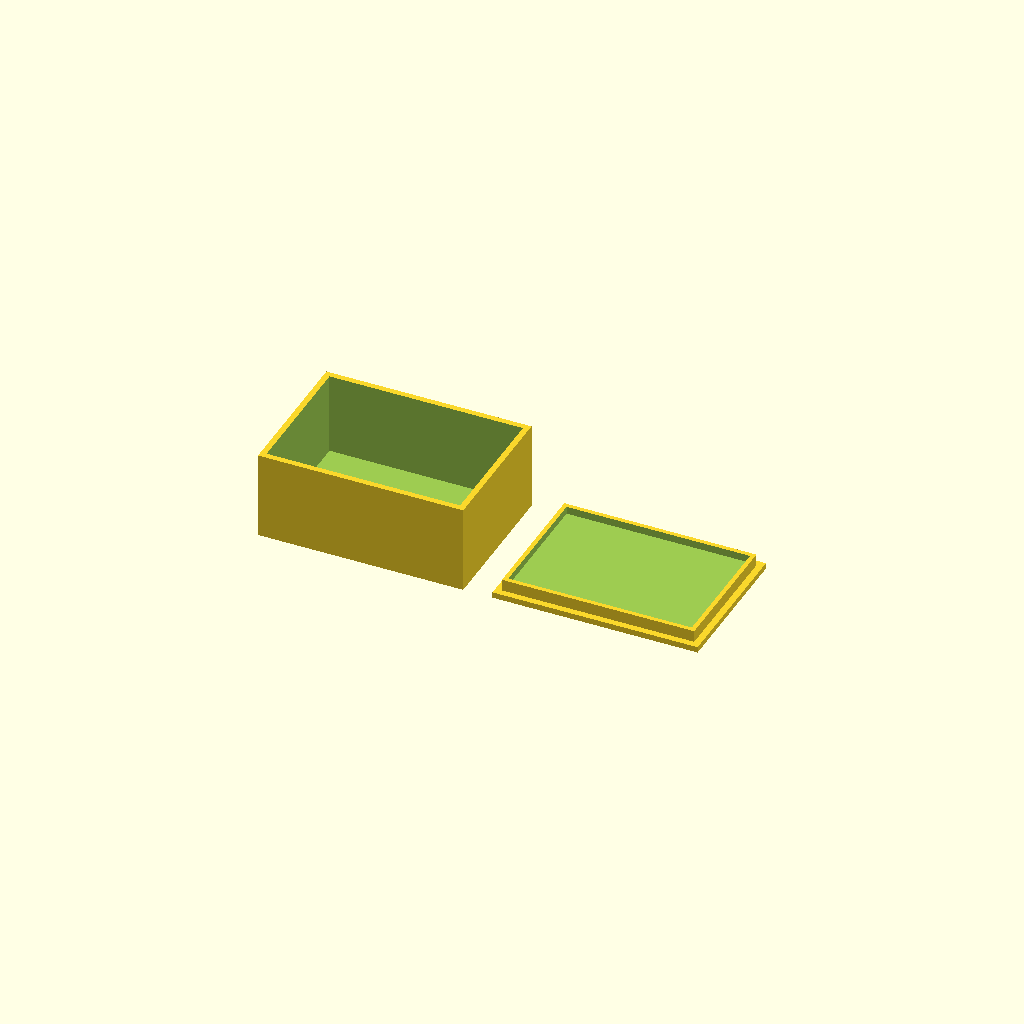
Cell 1 — every parameter at its default value.
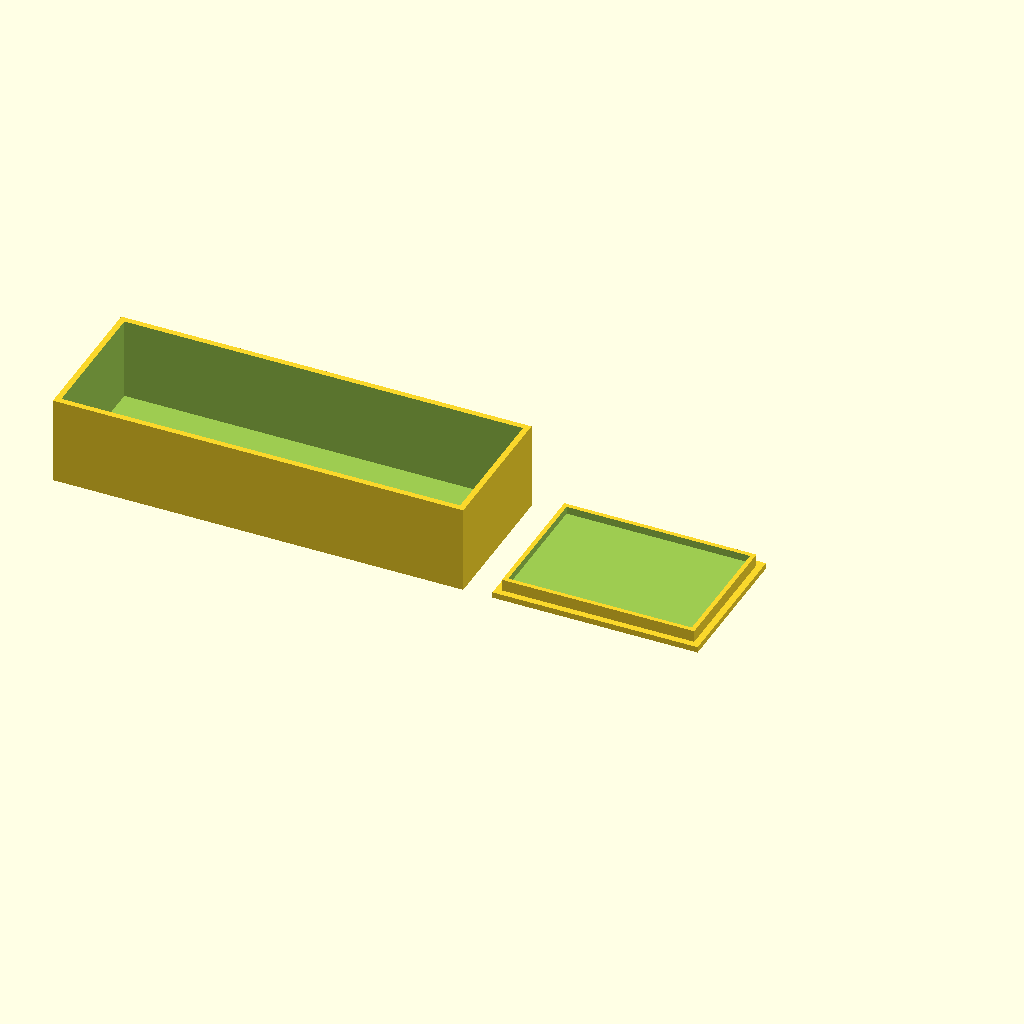
Cell 2 — box_x set to 140, the other parameters unchanged.
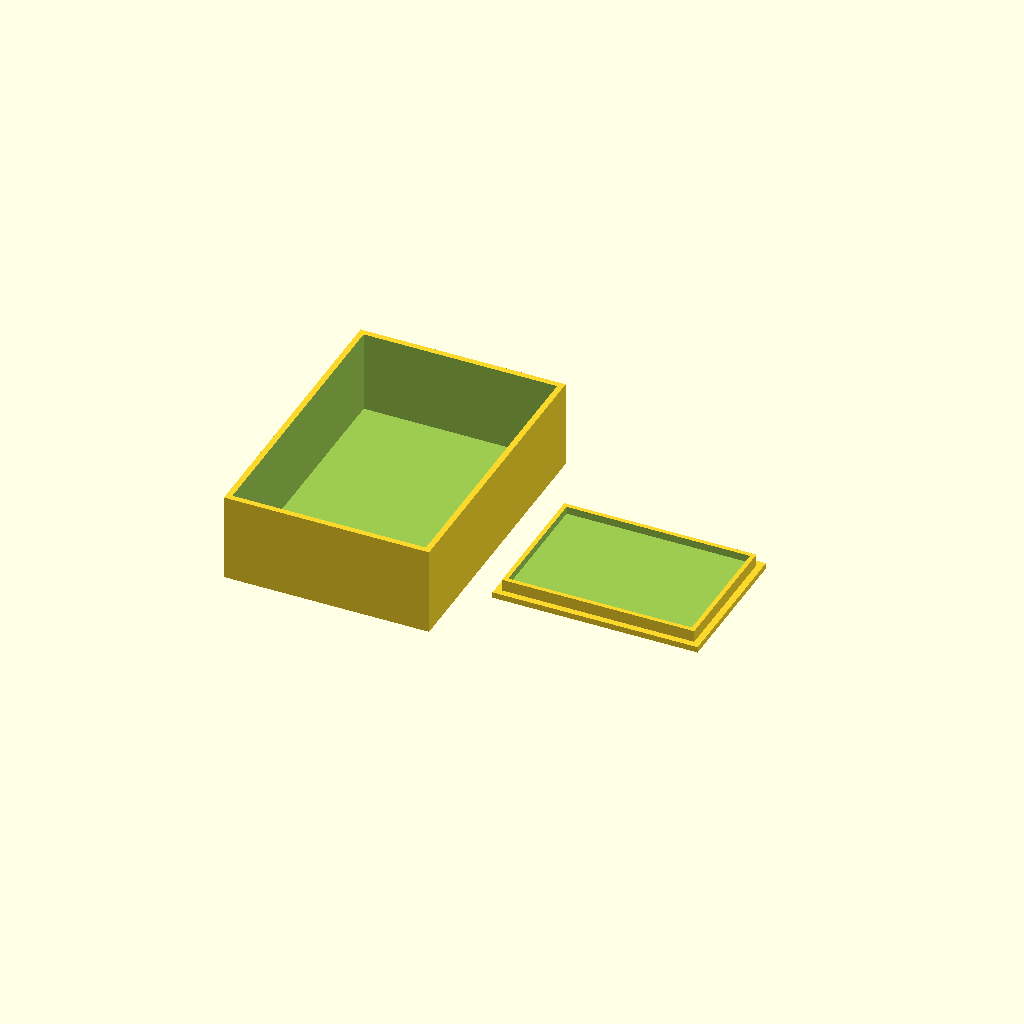
Cell 3 — box_y set to 100, the other parameters unchanged.
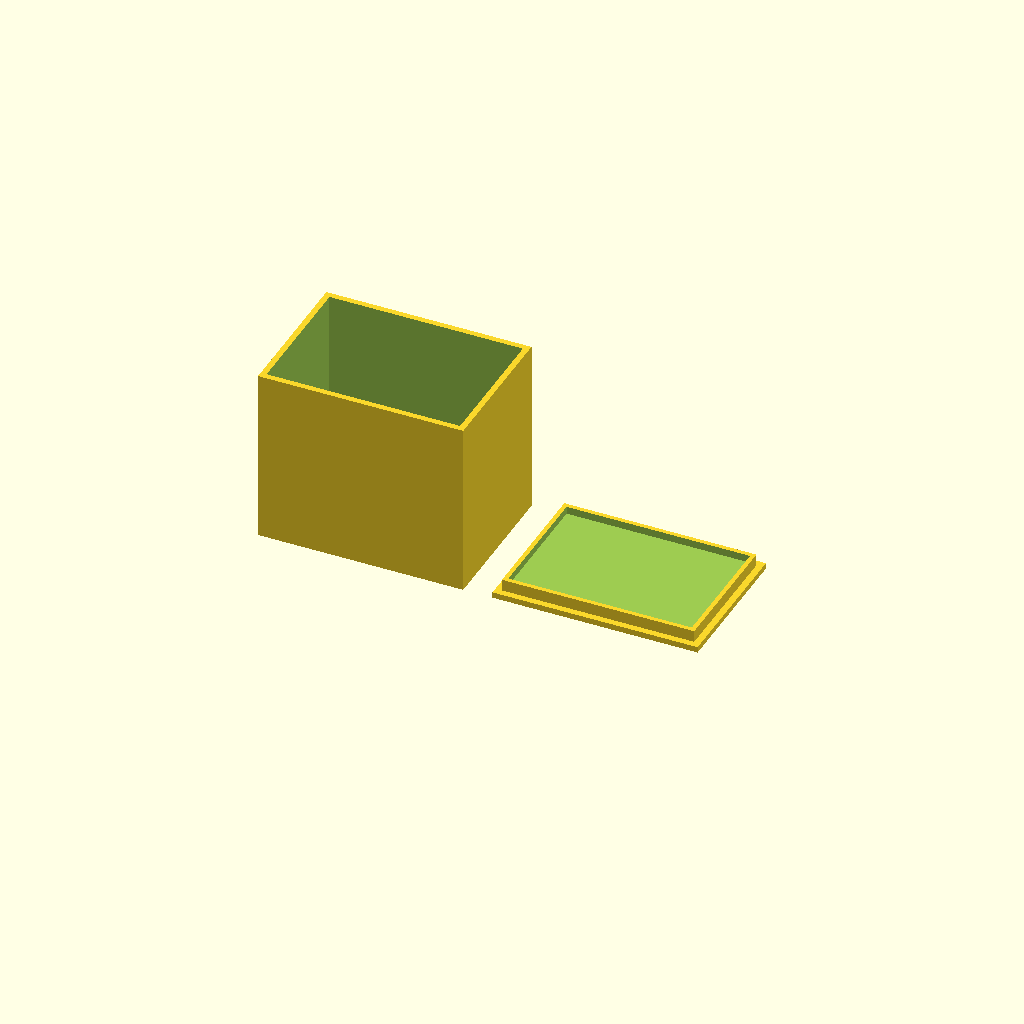
Cell 4 — box_z set to 60, the other parameters unchanged.
One fixed orthographic camera (rotation 55°, 0°, 25°; colour scheme Cornfield) for every cell.
OpenSCAD source file bench/results/main-claude/code/claude_claude-haiku-4-5/enclosure_box_and_lid_s0_a0.scad:
// Enclosure dimensions
box_x = 70;           // Box outer X dimension
box_y = 50;           // Box outer Y dimension
box_z = 30;           // Box outer Z dimension
box_wall = 2;         // Wall thickness
box_floor = 2;        // Floor thickness

lid_x = 70;           // Lid plate X dimension
lid_y = 50;           // Lid plate Y dimension
lid_thick = 2;        // Lid plate thickness
lip_outer_x = 65.6;   // Lip outer X dimension
lip_outer_y = 45.6;   // Lip outer Y dimension
lip_thick_wall = 1.5; // Lip wall thickness
lip_height = 4;       // Lip height

gap = 10;             // Gap between box and lid

// Derived dimensions
box_inner_x = box_x - 2 * box_wall;
box_inner_y = box_y - 2 * box_wall;
box_inner_z = box_z - box_floor;

lip_inner_x = lip_outer_x - 2 * lip_thick_wall;
lip_inner_y = lip_outer_y - 2 * lip_thick_wall;
lip_cavity_z = lip_height - lip_thick_wall;

// Positions (centered with 10 mm gap)
box_pos_x = -(box_x / 2 + gap / 2);
lid_pos_x = (lid_x / 2 + gap / 2);

$fn = 64;

// Part 1: Box - outer shell with open top and solid floor
translate([box_pos_x, 0, box_z / 2]) {
  difference() {
    // Outer shell
    cube([box_x, box_y, box_z], center = true);
    // Inner cavity (leave floor and walls)
    translate([0, 0, box_floor / 2]) {
      cube([box_inner_x, box_inner_y, box_inner_z + 0.1], center = true);
    }
  }
}

// Part 2: Lid - base plate
translate([lid_pos_x, 0, lid_thick / 2]) {
  cube([lid_x, lid_y, lid_thick], center = true);
}

// Part 2: Lid - lip walls (hollow on inside)
translate([lid_pos_x, 0, lid_thick + lip_height / 2]) {
  difference() {
    // Outer shell
    cube([lip_outer_x, lip_outer_y, lip_height], center = true);
    // Inner cavity with 1.5mm bottom
    translate([0, 0, lip_thick_wall / 2]) {
      cube([lip_inner_x, lip_inner_y, lip_cavity_z + 0.1], center = true);
    }
  }
}
Customizer parameters (derived from the source; name, type, default, range or options):
box_x: number, default 70
box_y: number, default 50
box_z: number, default 30
box_wall: number, default 2
box_floor: number, default 2
lid_x: number, default 70
lid_y: number, default 50
lid_thick: number, default 2
lip_outer_x: number, default 65.6
lip_outer_y: number, default 45.6
lip_thick_wall: number, default 1.5
lip_height: number, default 4
gap: number, default 10
